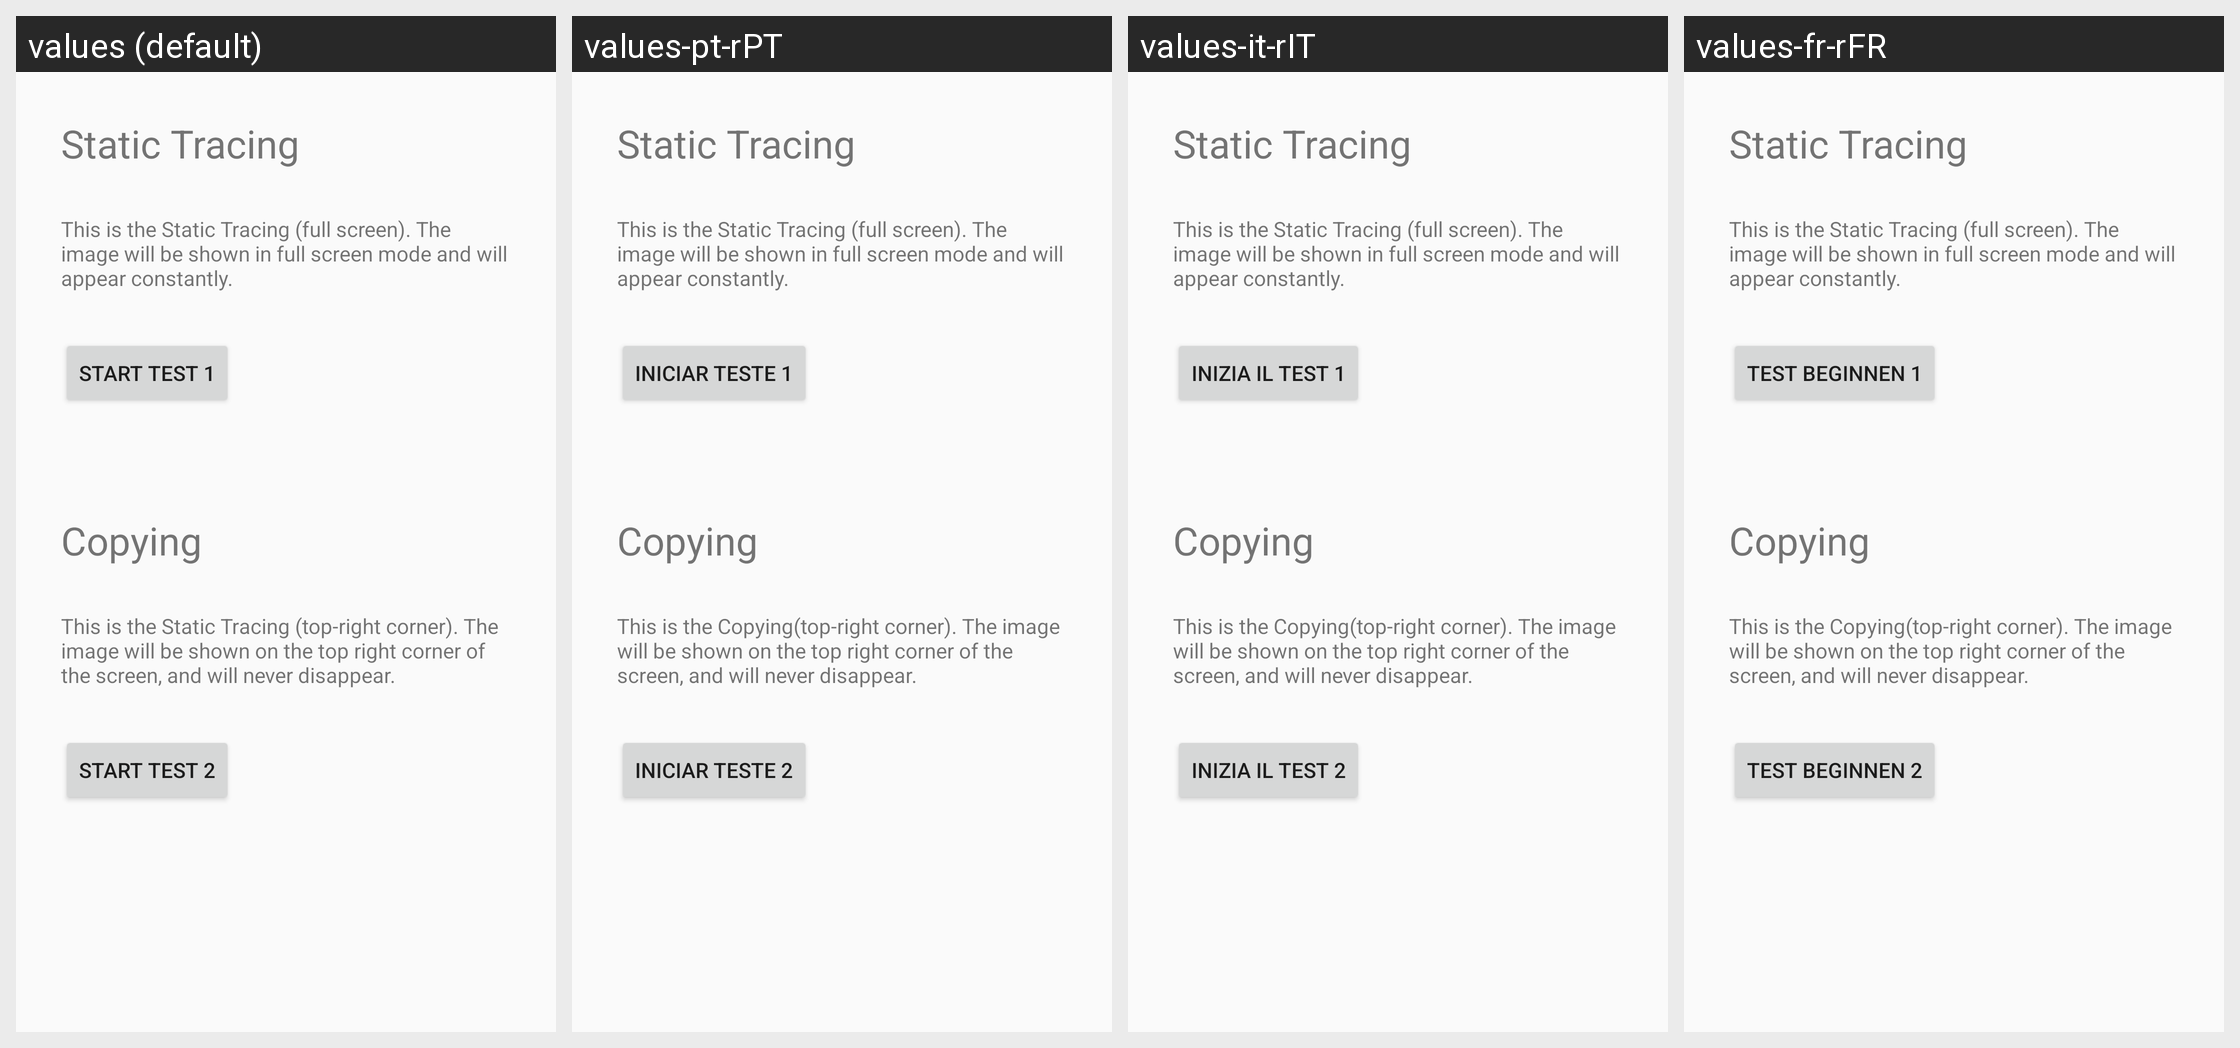

This grid shows one Android layout under several languages. Give, for every string resource on the screen, its name, the default text and each shown locale's text.
Android screen res/layout/test_selection_page1_layout.xml rendered under 4 locales, left to right: values (default), values-pt-rPT, values-it-rIT, values-fr-rFR. Device: Nexus 5 (rendered at 1080×1920; each locale shown at half size, 540×960, under a caption strip naming it); theme AppTheme.
Other locales in the repository, not shown: values-de-rDE, values-en-rAU, values-en-rGB, values-es-rES, values-ja-rJP, values-nl-rNL, values-ru-rRU, values-zh-rCN, values-zh-rTW.
Strings drawn on this screen, with the default value and each locale's value (text and hints the layout hard-codes, and strings that could not be matched under every locale, appear in the picture but are not listed):

full_background_test
  values: Static Tracing
  values-pt-rPT: Static Tracing
  values-it-rIT: Static Tracing
  values-fr-rFR: Static Tracing

static_full_background_test_description
  values: This is the Static Tracing (full screen). The image will be shown in full screen mode and will appear constantly.
  values-pt-rPT: This is the Static Tracing (full screen). The image will be shown in full screen mode and will appear constantly.
  values-it-rIT: This is the Static Tracing (full screen). The image will be shown in full screen mode and will appear constantly.
  values-fr-rFR: This is the Static Tracing (full screen). The image will be shown in full screen mode and will appear constantly.

start_test_1
  values: Start Test 1
  values-pt-rPT: Iniciar teste 1
  values-it-rIT: Inizia il test 1
  values-fr-rFR: Test beginnen 1

corner_background_test
  values: Copying
  values-pt-rPT: Copying
  values-it-rIT: Copying
  values-fr-rFR: Copying

static_corner_background_test_description
  values: This is the Static Tracing (top-right corner). The image will be shown on the top right corner of the screen, and will never disappear.
  values-pt-rPT: This is the Copying(top-right corner). The image will be shown on the top right corner of the screen, and will never disappear.
  values-it-rIT: This is the Copying(top-right corner). The image will be shown on the top right corner of the screen, and will never disappear.
  values-fr-rFR: This is the Copying(top-right corner). The image will be shown on the top right corner of the screen, and will never disappear.

start_test_2
  values: Start Test 2
  values-pt-rPT: Iniciar teste 2
  values-it-rIT: Inizia il test 2
  values-fr-rFR: Test beginnen 2
